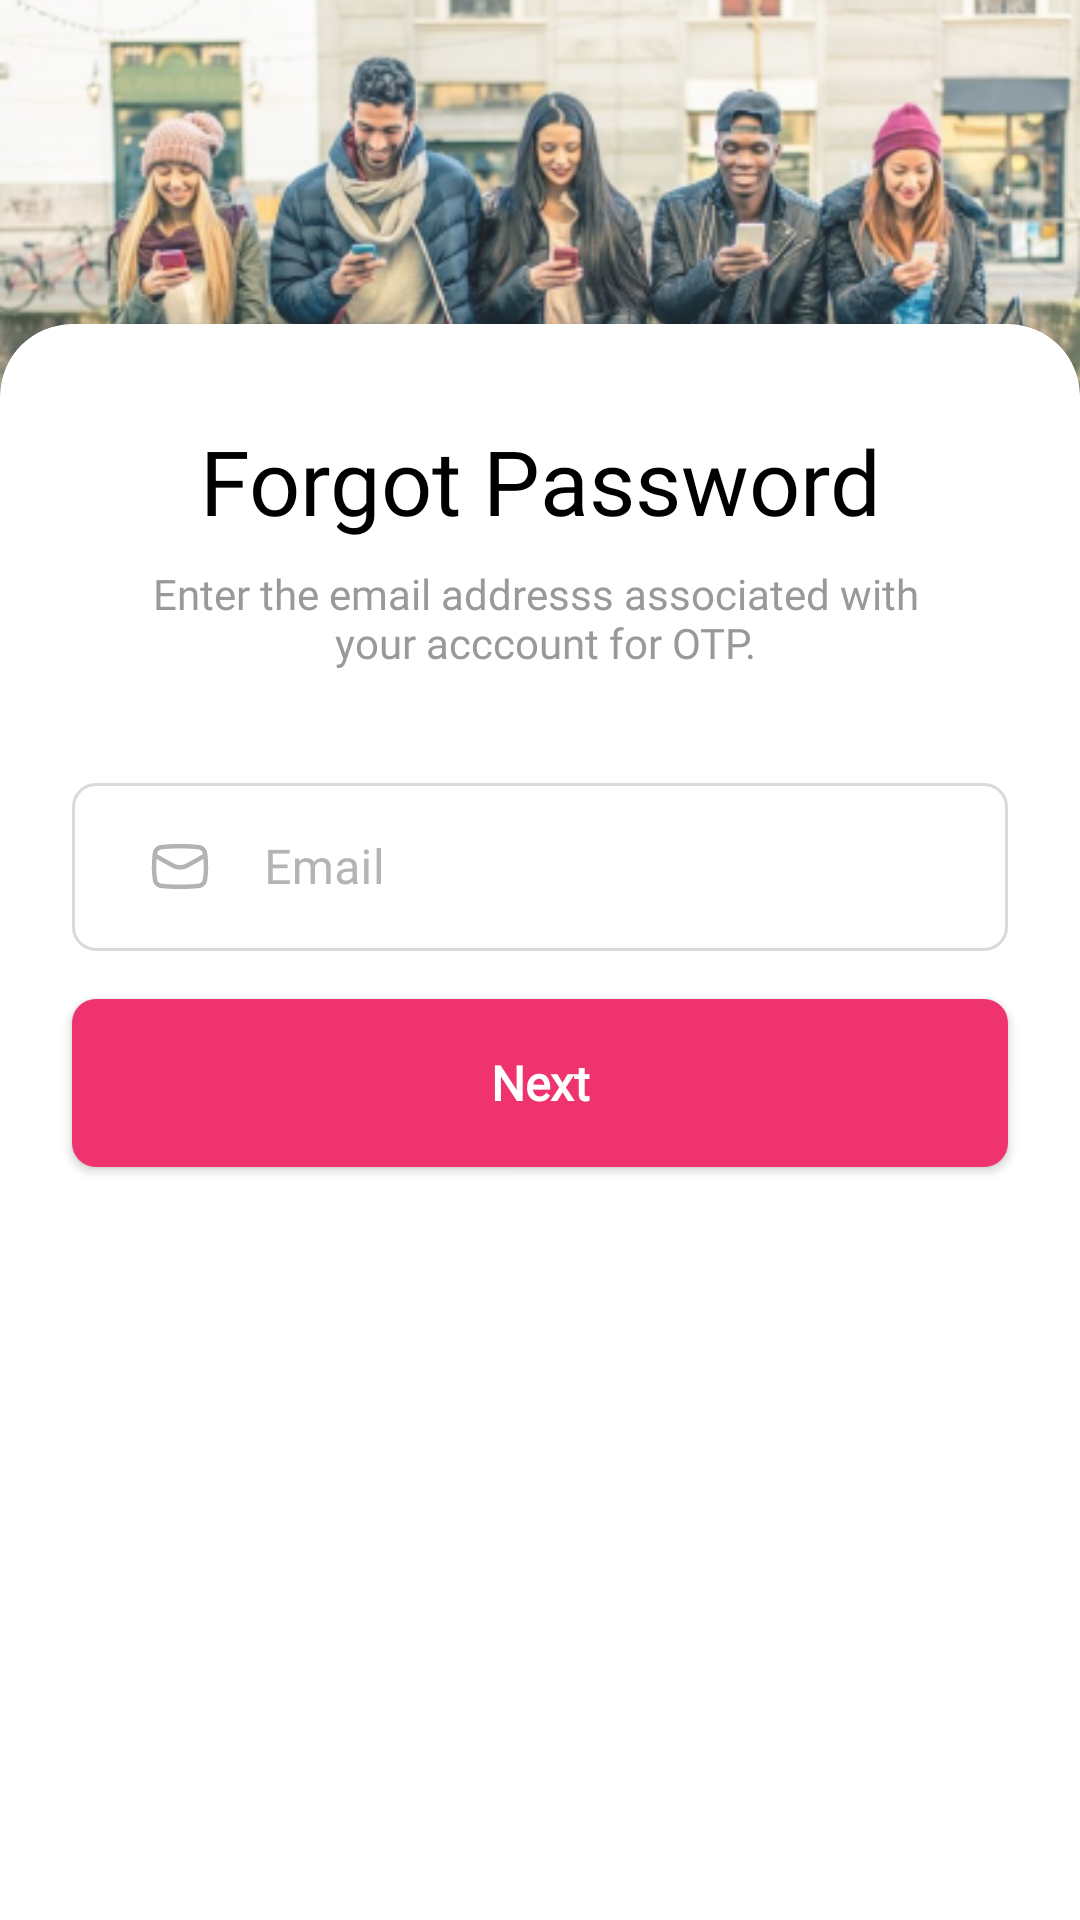

Write the Android layout XML for this screen, with the resource values it uses.
<!-- AndroidManifest.xml: application theme Theme.Connect -->
<!-- res/layout/forget_password_fragment.xml -->
<?xml version="1.0" encoding="utf-8"?>
<ScrollView xmlns:android="http://schemas.android.com/apk/res/android"
    xmlns:app="http://schemas.android.com/apk/res-auto"
    xmlns:tools="http://schemas.android.com/tools"
    android:layout_width="match_parent"
    android:layout_height="match_parent"
    android:fillViewport="true">

    <androidx.constraintlayout.widget.ConstraintLayout
        android:layout_width="match_parent"
        android:layout_height="wrap_content"
        android:background="@drawable/backgound"
        >

        <androidx.cardview.widget.CardView
            android:id="@+id/ForgetCardView"
            android:layout_width="match_parent"
            android:layout_height="match_parent"
            app:cardCornerRadius="24dp"
            android:layout_marginTop="108dp"
            android:layout_marginBottom="-24dp"
            app:layout_constraintBottom_toBottomOf="parent"
            app:layout_constraintStart_toStartOf="parent"
            app:layout_constraintTop_toTopOf="parent">

            <androidx.constraintlayout.widget.ConstraintLayout
                android:layout_width="match_parent"
                android:layout_height="match_parent"
                android:paddingBottom="40dp"
                >

                <TextView
                    android:id="@+id/Forget"
                    android:layout_width="wrap_content"
                    android:layout_height="wrap_content"
                    android:layout_gravity="center_vertical"
                    android:layout_marginTop="32dp"
                    android:text="Forgot Password"
                    android:textColor="@color/black"
                    android:fontFamily="@font/open_sans"
                    android:textSize="30sp"
                    app:layout_constraintEnd_toEndOf="parent"
                    app:layout_constraintStart_toStartOf="parent"
                    app:layout_constraintTop_toTopOf="parent" />

                <TextView
                    android:id="@+id/textView"
                    android:layout_width="wrap_content"
                    android:layout_height="wrap_content"
                    android:layout_marginTop="8dp"
                    android:textSize="14sp"
                    android:textColor="#999999"
                    android:fontFamily="@font/open_sans"
                    android:gravity="center_horizontal"
                    android:text="@string/enter_the_email_addresss_associated_with_your_acccount_for_otp"
                    app:layout_constraintEnd_toEndOf="parent"
                    app:layout_constraintStart_toStartOf="parent"
                    app:layout_constraintTop_toBottomOf="@+id/Forget" />

                <com.google.android.material.textfield.TextInputLayout
                    android:id="@+id/Forget_email"
                    android:layout_width="match_parent"
                    android:layout_height="wrap_content"
                    android:layout_marginStart="24dp"
                    android:layout_marginTop="32dp"
                    android:layout_marginEnd="24dp"
                    android:drawablePadding="26dp"
                    android:textColorHint="#B5B3B3"
                    style="@style/Widget.MaterialComponents.TextInputLayout.OutlinedBox"
                    app:boxCornerRadiusTopEnd="8dp"
                    app:boxCornerRadiusTopStart="8dp"
                    app:boxCornerRadiusBottomEnd="8dp"
                    app:boxCornerRadiusBottomStart="8dp"
                    app:boxStrokeColor="#EE336F"
                    app:helperText=""
                    app:helperTextTextColor="#FD0320"
                    app:layout_constraintEnd_toEndOf="parent"
                    app:layout_constraintStart_toStartOf="parent"
                    app:layout_constraintTop_toBottomOf="@+id/textView">

                    <com.google.android.material.textfield.TextInputEditText
                        android:id="@+id/Forget_email_edit"
                        android:layout_width="match_parent"
                        android:layout_height="56dp"
                        android:hint="Email"
                        android:drawableStart="@drawable/custom_email"
                        android:drawablePadding="18dp"
                        android:fontFamily="@font/open_sans"
                        android:inputType="textEmailAddress"
                        android:paddingStart="26dp"
                        android:paddingEnd="11dp"
                        android:textSize="16sp" />
                </com.google.android.material.textfield.TextInputLayout>
                <android.widget.Button
                    android:id="@+id/ForgetBtn"
                    android:layout_width="match_parent"
                    android:layout_height="56dp"
                    android:layout_marginStart="24dp"
                    android:layout_marginTop="16dp"
                    android:layout_marginEnd="24dp"
                    android:background="@drawable/button_curve"
                    android:text="Next"
                    android:foreground="?attr/selectableItemBackground"
                    android:textAllCaps="false"
                    android:fontFamily="@font/open_sans"
                    android:clickable="true"
                    android:enabled="true"
                    android:textColor="@color/white"
                    android:textSize="16sp"
                    android:textStyle="bold"
                    app:layout_constraintEnd_toEndOf="@+id/Forget_email"
                    app:layout_constraintStart_toStartOf="@+id/Forget_email"
                    app:layout_constraintTop_toBottomOf="@+id/Forget_email"
                    android:focusable="true" />

                <ProgressBar
                    android:id="@+id/Forget_progressBar"
                    style="?android:attr/progressBarStyle"
                    android:layout_width="50dp"
                    android:layout_height="50dp"
                    android:visibility="gone"
                    app:layout_constraintBottom_toBottomOf="parent"
                    app:layout_constraintEnd_toEndOf="parent"
                    app:layout_constraintStart_toStartOf="parent"
                    app:layout_constraintTop_toTopOf="parent"
                    app:layout_constraintVertical_bias="0.73" />
            </androidx.constraintlayout.widget.ConstraintLayout>

        </androidx.cardview.widget.CardView>
    </androidx.constraintlayout.widget.ConstraintLayout>
</ScrollView>
<!-- resources referenced by this layout -->
<resources>
  <color name="black">#FF000000</color>
  <color name="white">#FFFFFFFF</color>
  <!-- drawable backgound (drawable) -->
  <?xml version="1.0" encoding="utf-8"?>
  <bitmap xmlns:android="http://schemas.android.com/apk/res/android"
      android:src="@drawable/people" android:alpha="0.9"/>
  <!-- drawable button_curve (drawable) -->
  <?xml version="1.0" encoding="utf-8"?>
  <shape xmlns:android="http://schemas.android.com/apk/res/android">
  
  <solid android:color="#EE336F"/>
      <corners android:radius="8dp"/>
  </shape>
  <!-- drawable custom_email (drawable) -->
  <?xml version="1.0" encoding="utf-8"?>
  <selector xmlns:android="http://schemas.android.com/apk/res/android">
      <item  android:state_focused="true">
      <inset android:drawable="@drawable/ic_vector__28_"
      />
      </item>
      <item android:state_focused="false">
          <inset android:drawable="@drawable/ic_vector__27_"
         />
      </item>
  
  
  
  </selector>
  <string name="enter_the_email_addresss_associated_with_your_acccount_for_otp">Enter the email addresss associated with \n your acccount for OTP.</string>
  <style name="Theme.Connect" parent="Theme.MaterialComponents.Light.NoActionBar">
          
          <item name="colorPrimary">@color/purple_500</item>
          <item name="colorPrimaryVariant">@color/black</item>
          <item name="colorOnPrimary">@color/white</item>
          
          <item name="colorSecondary">@color/teal_200</item>
          <item name="colorSecondaryVariant">@color/teal_700</item>
          <item name="colorOnSecondary">@color/black</item>
          
          <item name="android:statusBarColor" tools:targetApi="l">?attr/colorPrimaryVariant</item>
          
          <item name="android:navigationBarColor">@color/black</item>
      </style>
  <!-- drawable ic_vector__27_ (drawable) -->
  <vector xmlns:android="http://schemas.android.com/apk/res/android"
      android:width="20dp"
      android:height="17dp"
      android:viewportWidth="20"
      android:viewportHeight="17">
    <path
        android:pathData="M0.8037,4.8533C0.5235,7.4562 0.536,10.4582 0.9258,13.0505C1.1415,14.4849 2.3122,15.5845 3.7573,15.7102L5.2675,15.8414C8.4166,16.1152 11.5834,16.1152 14.7325,15.8414L16.2427,15.7102C17.6878,15.5845 18.8585,14.4849 19.0742,13.0505C19.464,10.4582 19.4765,7.4564 19.1963,4.8534C19.1601,4.5517 19.1194,4.2503 19.0742,3.9495C18.8585,2.5151 17.6878,1.4154 16.2427,1.2898L14.7325,1.1586C11.5834,0.8848 8.4166,0.8848 5.2675,1.1586L3.7573,1.2898C2.3122,1.4154 1.1415,2.5151 0.9258,3.9495C0.8806,4.2503 0.8399,4.5516 0.8037,4.8533ZM5.3974,2.6529C8.46,2.3867 11.54,2.3867 14.6026,2.6529L16.1128,2.7842C16.8671,2.8498 17.4782,3.4238 17.5908,4.1725C17.6025,4.2503 17.6139,4.3281 17.625,4.4059L12.064,7.4954C10.7804,8.2085 9.2196,8.2085 7.936,7.4954L2.375,4.406C2.3861,4.3281 2.3975,4.2503 2.4091,4.1725C2.5217,3.4238 3.1328,2.8498 3.8872,2.7842L5.3974,2.6529ZM17.8085,6.0199C18.0025,8.2876 17.9299,10.5725 17.5908,12.8274C17.4782,13.5762 16.8671,14.1502 16.1128,14.2158L14.6026,14.3471C11.54,14.6133 8.46,14.6133 5.3974,14.3471L3.8872,14.2158C3.1328,14.1502 2.5217,13.5762 2.4091,12.8274C2.0701,10.5725 1.9975,8.2877 2.1915,6.0199L7.2075,8.8066C8.9442,9.7714 11.0558,9.7714 12.7924,8.8066L17.8085,6.0199Z"
        android:fillColor="#B3B3B3"
        android:fillType="evenOdd"/>
  </vector>
  <color name="purple_500">#FF000000</color>
  <color name="teal_200">#FF03DAC5</color>
  <color name="teal_700">#FF018786</color>
</resources>
